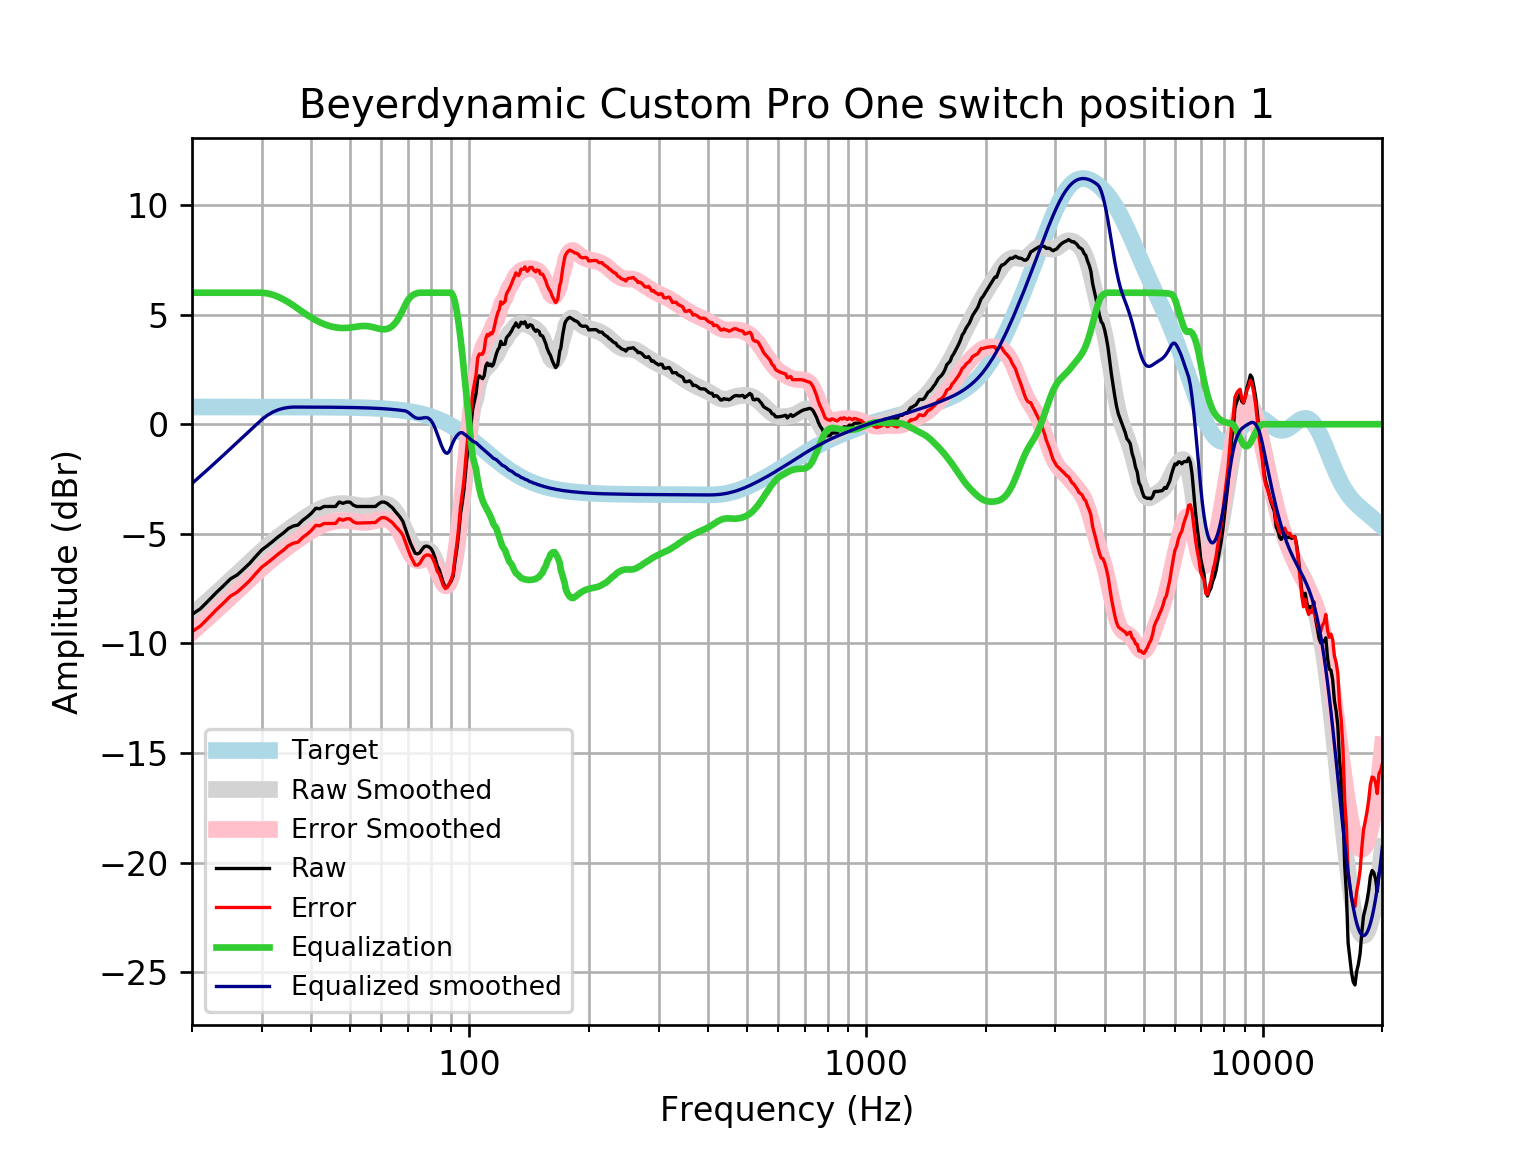

Data behind this chart, as committed beside it:
frequency, raw, error, smoothed, error_smoothed, equalization, equalized_raw, equalized_smoothed, target
20, -8.676, -9.462, -8.702, -9.488, 6, -2.676, -2.702, 0.7859
21, -8.417, -9.203, -8.364, -9.15, 6.0, -2.417, -2.364, 0.7859
22, -8.049, -8.835, -8.037, -8.823, 6.0, -2.049, -2.037, 0.7858
23, -7.69, -8.476, -7.719, -8.505, 6.0, -1.69, -1.719, 0.7858
24, -7.373, -8.159, -7.412, -8.197, 6, -1.373, -1.412, 0.7858
25, -7.055, -7.841, -7.114, -7.9, 6, -1.055, -1.114, 0.7857
26, -6.874, -7.66, -6.826, -7.612, 6.0, -0.874, -0.8263, 0.7857
27, -6.605, -7.39, -6.548, -7.334, 6, -0.6047, -0.5484, 0.7856
28, -6.332, -7.118, -6.281, -7.067, 6.0, -0.3322, -0.2811, 0.7855
29, -6.016, -6.801, -6.026, -6.811, 6, -0.01562, -0.02555, 0.7854
30, -5.729, -6.515, -5.783, -6.569, 6.0, 0.2705, 0.2167, 0.7852
31, -5.536, -6.321, -5.556, -6.341, 5.969, 0.4331, 0.4127, 0.785
32, -5.336, -6.121, -5.345, -6.129, 5.904, 0.5676, 0.5595, 0.7848
33, -5.132, -5.917, -5.149, -5.933, 5.809, 0.6768, 0.6605, 0.7846
34, -4.959, -5.744, -4.967, -5.751, 5.694, 0.7342, 0.7269, 0.7843
35, -4.756, -5.54, -4.797, -5.581, 5.563, 0.8069, 0.7666, 0.7839
36, -4.643, -5.426, -4.636, -5.42, 5.42, 0.7768, 0.7835, 0.7835
37, -4.597, -5.38, -4.484, -5.267, 5.267, 0.6697, 0.783, 0.783
38, -4.384, -5.166, -4.339, -5.122, 5.122, 0.7382, 0.7824, 0.7824
39, -4.234, -5.016, -4.204, -4.985, 4.985, 0.7512, 0.7818, 0.7818
40, -4.059, -4.84, -4.079, -4.86, 4.86, 0.8005, 0.781, 0.781
41, -3.835, -4.615, -3.968, -4.748, 4.748, 0.9129, 0.7801, 0.7801
42, -3.853, -4.632, -3.871, -4.651, 4.651, 0.7975, 0.7791, 0.7791
43, -3.752, -4.53, -3.791, -4.569, 4.569, 0.8169, 0.778, 0.7779
44, -3.752, -4.529, -3.727, -4.504, 4.504, 0.7516, 0.7766, 0.7766
45, -3.752, -4.528, -3.679, -4.454, 4.454, 0.7015, 0.7752, 0.7751
46, -3.752, -4.526, -3.645, -4.418, 4.418, 0.6663, 0.7735, 0.7734
47, -3.546, -4.317, -3.625, -4.397, 4.397, 0.851, 0.7715, 0.7715
48, -3.609, -4.379, -3.619, -4.388, 4.388, 0.7793, 0.7694, 0.7694
49, -3.551, -4.318, -3.626, -4.393, 4.393, 0.8413, 0.767, 0.767
50, -3.551, -4.316, -3.643, -4.407, 4.407, 0.8558, 0.7643, 0.7642
51, -3.69, -4.451, -3.667, -4.429, 4.429, 0.7389, 0.7612, 0.7612
52, -3.752, -4.51, -3.694, -4.452, 4.452, 0.6994, 0.7579, 0.7578
53, -3.752, -4.507, -3.717, -4.471, 4.471, 0.7189, 0.7541, 0.7541
54, -3.752, -4.502, -3.732, -4.482, 4.482, 0.7293, 0.7499, 0.7499
55, -3.752, -4.498, -3.734, -4.479, 4.479, 0.7267, 0.7453, 0.7453
56, -3.752, -4.493, -3.722, -4.463, 4.463, 0.7101, 0.7402, 0.7401
57, -3.752, -4.487, -3.699, -4.434, 4.434, 0.6814, 0.7345, 0.7345
58, -3.752, -4.481, -3.67, -4.398, 4.398, 0.6458, 0.7283, 0.7283
59, -3.638, -4.36, -3.642, -4.363, 4.363, 0.7246, 0.7215, 0.7215
60, -3.551, -4.265, -3.623, -4.337, 4.337, 0.7856, 0.714, 0.714
61, -3.551, -4.257, -3.623, -4.329, 4.329, 0.7772, 0.7058, 0.7058
62, -3.608, -4.305, -3.649, -4.346, 4.346, 0.7381, 0.6969, 0.6969
63, -3.711, -4.399, -3.709, -4.396, 4.396, 0.6846, 0.6871, 0.6871
64, -3.813, -4.489, -3.808, -4.484, 4.484, 0.6714, 0.6765, 0.6765
65, -3.97, -4.635, -3.948, -4.613, 4.613, 0.6426, 0.665, 0.665
66, -4.109, -4.761, -4.129, -4.782, 4.782, 0.673, 0.6525, 0.6525
67, -4.254, -4.893, -4.348, -4.987, 4.987, 0.7331, 0.639, 0.639
68, -4.436, -5.061, -4.593, -5.218, 5.218, 0.7814, 0.6244, 0.6244
69, -4.767, -5.376, -4.852, -5.46, 5.46, 0.6929, 0.6087, 0.6087
70, -5.095, -5.686, -5.104, -5.696, 5.657, 0.5621, 0.5523, 0.5918
71, -5.418, -5.992, -5.332, -5.905, 5.799, 0.3814, 0.4677, 0.5736
72, -5.65, -6.204, -5.515, -6.069, 5.89, 0.2403, 0.3751, 0.5541
73, -5.883, -6.417, -5.644, -6.177, 5.947, 0.06398, 0.3038, 0.5333
74, -5.915, -6.426, -5.714, -6.225, 5.984, 0.06885, 0.2698, 0.511
75, -5.862, -6.35, -5.734, -6.221, 6, 0.1376, 0.2662, 0.4873
76, -5.71, -6.172, -5.721, -6.183, 6, 0.2905, 0.2791, 0.4621
77, -5.584, -6.019, -5.699, -6.135, 6, 0.4163, 0.3007, 0.4353
78, -5.557, -5.964, -5.695, -6.102, 6.0, 0.4425, 0.3049, 0.4068
79, -5.587, -5.964, -5.732, -6.108, 6.0, 0.4125, 0.2684, 0.3768
... 553 more rows
